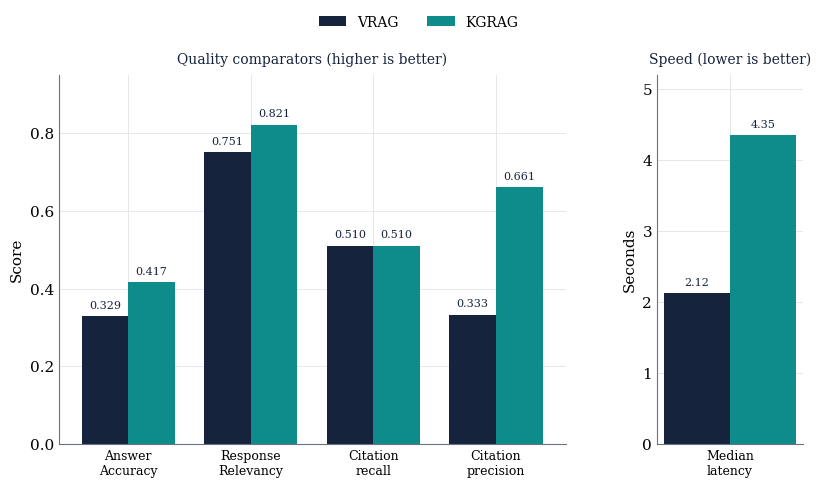

Recreate this plot in Python. (Note: this script raises an exception after producing the figure.)
import matplotlib.pyplot as plt
import numpy as np
from matplotlib.gridspec import GridSpec

NAVY, TEAL, GREY, LTGREY = "#16233D", "#0E8C8C", "#6B7280", "#E5E7EB"
plt.rcParams.update({
    "font.family": "DejaVu Serif", "font.size": 11,
    "axes.edgecolor": GREY, "axes.linewidth": 0.8,
    "axes.grid": True, "grid.color": LTGREY, "grid.linewidth": 0.7,
    "axes.axisbelow": True, "figure.dpi": 200,
})

qlabels = ["Answer\nAccuracy", "Response\nRelevancy", "Citation\nrecall", "Citation\nprecision"]
qv, qk = [0.329, 0.751, 0.510, 0.333], [0.417, 0.821, 0.510, 0.661]  # VRAG, KGRAG
lv, lk = [2.12], [4.35]  # median latency (s)

fig = plt.figure(figsize=(9.6, 4.8))
gs = GridSpec(1, 2, width_ratios=[4, 1.15], wspace=0.28)
w = 0.38

ax1 = fig.add_subplot(gs[0]); x = np.arange(len(qlabels))
b1 = ax1.bar(x - w/2, qv, w, color=NAVY, label="VRAG")
b2 = ax1.bar(x + w/2, qk, w, color=TEAL, label="KGRAG")
for bars, vals in ((b1, qv), (b2, qk)):
    for r, v in zip(bars, vals):
        ax1.text(r.get_x()+r.get_width()/2, v+0.015, f"{v:.3f}", ha="center", va="bottom", fontsize=8, color=NAVY)
ax1.set_xticks(x); ax1.set_xticklabels(qlabels, fontsize=9)
ax1.set_ylabel("Score"); ax1.set_ylim(0, 0.95)
ax1.set_title("Quality comparators (higher is better)", fontsize=10, color=NAVY, pad=8)
ax1.spines["top"].set_visible(False); ax1.spines["right"].set_visible(False); ax1.tick_params(length=0)

ax2 = fig.add_subplot(gs[1]); x2 = np.arange(1)
c1 = ax2.bar(x2 - w/2, lv, w, color=NAVY)
c2 = ax2.bar(x2 + w/2, lk, w, color=TEAL)
for bars, vals in ((c1, lv), (c2, lk)):
    for r, v in zip(bars, vals):
        ax2.text(r.get_x()+r.get_width()/2, v+0.08, f"{v:.2f}", ha="center", va="bottom", fontsize=8, color=NAVY)
ax2.set_xticks(x2); ax2.set_xticklabels(["Median\nlatency"], fontsize=9)
ax2.set_ylabel("Seconds"); ax2.set_ylim(0, 5.2)
ax2.set_title("Speed (lower is better)", fontsize=10, color=NAVY, pad=8)
ax2.spines["top"].set_visible(False); ax2.spines["right"].set_visible(False); ax2.tick_params(length=0)

fig.legend([b1, b2], ["VRAG", "KGRAG"], frameon=False, ncol=2, loc="upper center", bbox_to_anchor=(0.5, 1.03), fontsize=10)
plt.tight_layout(rect=[0, 0, 1, 0.94])
plt.savefig("figures/fig_cross_system.png", bbox_inches="tight")
plt.show()
